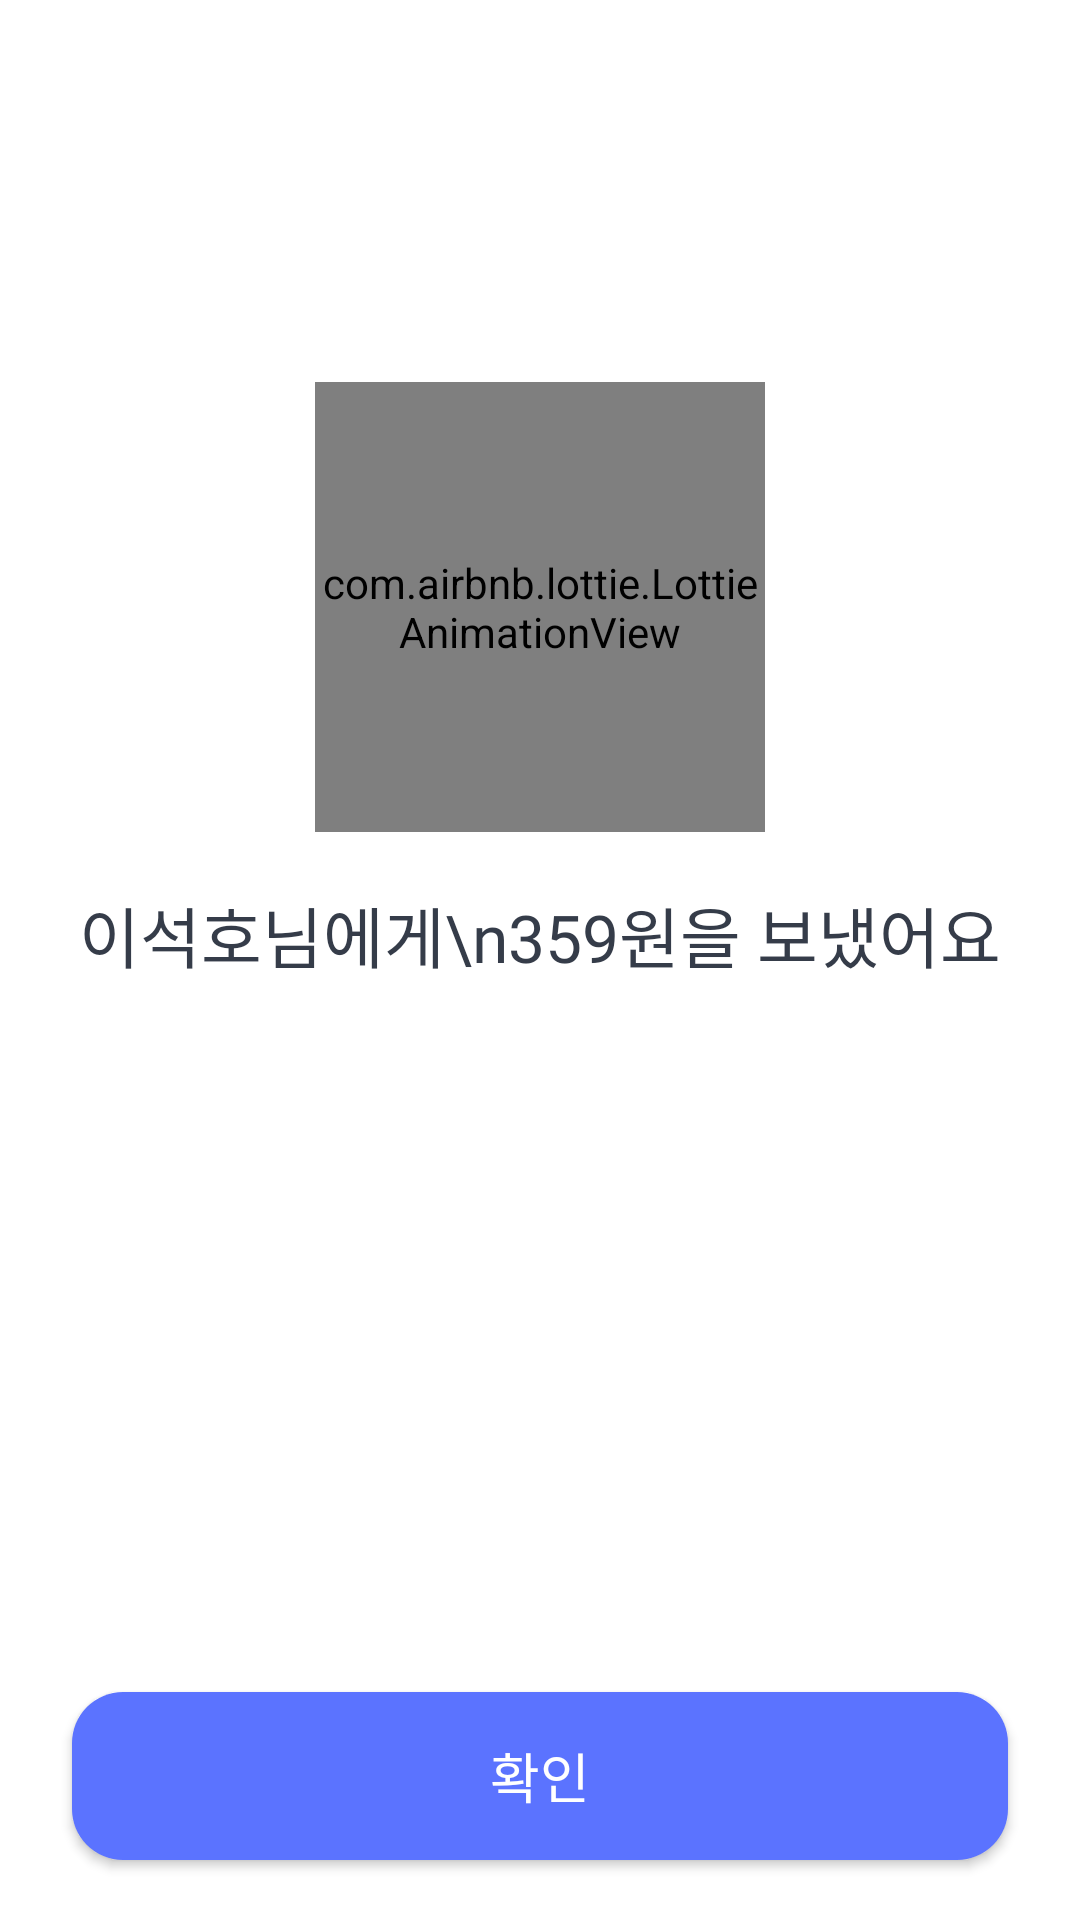

The Android layout XML behind this screen, and the referenced resources:
<!-- AndroidManifest.xml: application theme Theme.Flick -->
<!-- res/layout/fragment_send_finish.xml -->
<?xml version="1.0" encoding="utf-8"?>
<layout xmlns:android="http://schemas.android.com/apk/res/android"
    xmlns:tools="http://schemas.android.com/tools"
    xmlns:app="http://schemas.android.com/apk/res-auto"
    tools:context=".feature.send.screen.SendFinishFragment">

    <androidx.constraintlayout.widget.ConstraintLayout
        android:layout_width="match_parent"
        android:layout_height="match_parent"
        android:background="@color/white">


        <LinearLayout
            android:id="@+id/linear_title"
            android:layout_width="wrap_content"
            android:layout_height="wrap_content"
            android:gravity="center"
            android:orientation="vertical"
            app:layout_constraintBottom_toTopOf="@+id/btn_complete"
            app:layout_constraintEnd_toEndOf="parent"
            app:layout_constraintStart_toStartOf="parent"
            app:layout_constraintTop_toTopOf="parent"
            app:layout_constraintVertical_bias="0.35">

            <com.airbnb.lottie.LottieAnimationView
                android:id="@+id/animation_completion"
                android:layout_width="150dp"
                android:layout_height="150dp"
                app:lottie_autoPlay="true"
                app:lottie_loop="false"
                app:lottie_rawRes="@raw/animation_completion" />

            <TextView
                android:id="@+id/tv_finish_title"
                android:layout_width="wrap_content"
                android:layout_height="wrap_content"
                android:layout_marginTop="18dp"
                android:fontFamily="@font/pretendard_bold"
                android:gravity="center"
                android:text="이석호님에게\n359원을 보냈어요"
                android:textColor="@color/title"
                android:textSize="22sp" />

        </LinearLayout>


        <Button
            android:id="@+id/btn_complete"
            android:layout_width="0dp"
            android:layout_height="56dp"
            android:layout_marginBottom="20dp"
            android:layout_marginHorizontal="24dp"
            android:background="@drawable/button_rounded"
            android:fontFamily="@font/pretendard_semibold"
            android:text="확인"
            android:textColor="@color/white"
            android:textSize="18sp"
            app:backgroundTint="@color/blue_400"
            app:layout_constraintBottom_toBottomOf="parent"
            app:layout_constraintEnd_toEndOf="parent"
            app:layout_constraintStart_toStartOf="parent" />


    </androidx.constraintlayout.widget.ConstraintLayout>

</layout>
<!-- resources referenced by this layout -->
<resources>
  <color name="blue_400">#FF5B73FF</color>
  <color name="title">#FF353C49</color>
  <color name="white">#FFFFFFFF</color>
  <!-- drawable button_rounded (drawable) -->
  <?xml version="1.0" encoding="utf-8"?>
  <shape xmlns:android="http://schemas.android.com/apk/res/android"
      android:shape="rectangle">
  
      <solid android:color="@color/main_blue"/>
  
      <corners android:radius="17dp"/>
  
  </shape>
  <style name="Theme.Flick" parent="Base.Theme.Flick" />
  <color name="main_blue">#FF3250FF</color>
  <style name="Base.Theme.Flick" parent="Theme.Material3.Light.NoActionBar">
          
  
  
  
          <item name="android:windowLightStatusBar" tools:targetApi="m">true</item>
          <item name="android:statusBarColor">@color/white</item>
      </style>
</resources>
